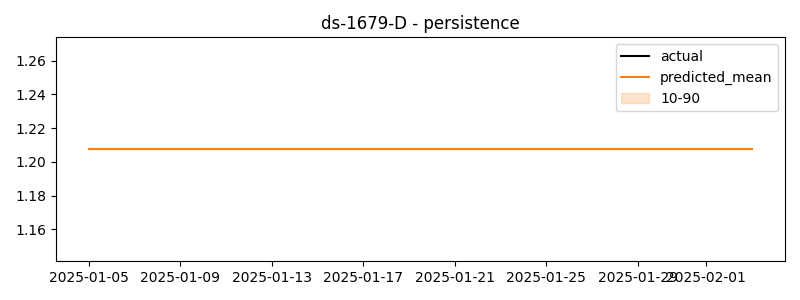

The file beside this chart, header and first rows:
timestamp, actual, predicted
2025-01-05, -0.06841, 1.207
2025-01-06, -0.2659, 1.207
2025-01-07, -0.2709, 1.207
2025-01-08, 0.003304, 1.207
2025-01-09, -0.1211, 1.207
2025-01-10, -0.1163, 1.207
2025-01-11, -0.2624, 1.207
2025-01-12, -0.1417, 1.207
2025-01-13, -0.231, 1.207
2025-01-14, -0.1161, 1.207
2025-01-15, -0.3896, 1.207
2025-01-16, -0.2477, 1.207
2025-01-17, -0.2089, 1.207
2025-01-18, -0.6628, 1.207
2025-01-19, -0.5133, 1.207
2025-01-20, -0.6431, 1.207
2025-01-21, -0.547, 1.207
2025-01-22, -0.519, 1.207
2025-01-23, -0.4955, 1.207
2025-01-24, -0.4651, 1.207
2025-01-25, -0.06981, 1.207
2025-01-26, 1.097, 1.207
2025-01-27, 1.296, 1.207
2025-01-28, 0.8476, 1.207
2025-01-29, 1.275, 1.207
2025-01-30, 1.107, 1.207
2025-01-31, 1.604, 1.207
2025-02-01, 1.2, 1.207
2025-02-02, 1.701, 1.207
2025-02-03, 1.207, 1.207
